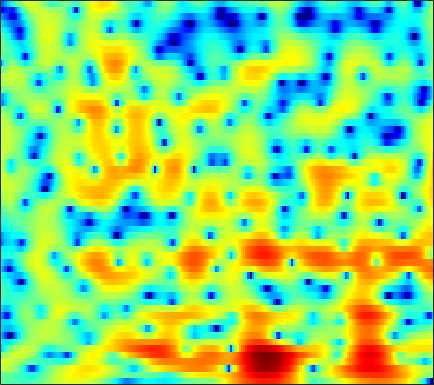

Source data for this figure (header and first rows):
-1.2366, -1.3808, -1.5625, -1.7438, -1.8798, -2.0792, -2.2915, -2.4695, -2.6828, -2.8584, -2.9568, -2.9753, -2.9244, -2.7988, -2.6234, -2.3263, -1.9723, -1.668, -1.2023, -0.68191, -0.13211, 0.28767, 0.83794, 1.3677
-1.798, -1.493, -1.243, -1.161, -1.195, -1.363, -1.645, -1.923, -2.361, -2.849, -3.349, -3.701, -4.093, -4.34, -4.383, -4.229, -3.831, -3.395, -2.683, -1.887, -1.058, -0.4366, 0.3717, 1.141
2.876, 2.806, 2.618, 2.305, 1.982, 1.417, 0.6868, 0.007593, -1.1, -2.493, -4.24, -5.862, -8.582, -12, -14.29, -13.68, -10.4, -8.158, -5.824, -4.019, -2.595, -1.712, -0.7153, 0.1221
3.892, 3.711, 3.48, 3.243, 3.042, 2.743, 2.383, 2.06, 1.554, 0.9734, 0.3346, -0.1562, -0.7938, -1.375, -1.751, -2.158, -2.434, -2.587, -2.734, -2.855, -2.954, -3.028, -3.137, -3.271
-0.3086, 0.1166, 0.9003, 1.691, 2.216, 2.788, 3.202, 3.392, 3.508, 3.473, 3.293, 3.079, 2.673, 2.112, 1.579, 0.7023, -0.4054, -1.417, -3.058, -5.093, -7.513, -9.337, -10.8, -10.3
-7.846, -5.8, -3.525, -1.792, -0.7663, 0.3311, 1.218, 1.762, 2.349, 2.782, 3.052, 3.152, 3.135, 2.924, 2.637, 2.07, 1.288, 0.5538, -0.6368, -2.01, -3.383, -4.203, -4.75, -4.508
-5.693, -6.071, -6.358, -6.335, -6.066, -5.386, -4.391, -3.521, -2.337, -1.226, -0.2682, 0.3288, 0.9637, 1.425, 1.665, 1.853, 1.91, 1.875, 1.757, 1.58, 1.399, 1.276, 1.142, 1.059
-8.393, -10.09, -13.31, -19.1, -31.08, -20.37, -12.97, -9.755, -6.703, -4.464, -2.729, -1.677, -0.5436, 0.3625, 0.9141, 1.496, 1.924, 2.163, 2.396, 2.539, 2.609, 2.615, 2.577, 2.483
-6.927, -7.5, -8.174, -8.525, -8.488, -7.996, -7.038, -6.125, -4.807, -3.519, -2.354, -1.557, -0.6242, 0.1614, 0.6533, 1.19, 1.617, 1.88, 2.16, 2.38, 2.529, 2.597, 2.626, 2.57
-6.794, -7.005, -7.123, -6.88, -6.471, -5.658, -4.662, -3.859, -2.801, -1.82, -0.9749, -0.4435, 0.1181, 0.4996, 0.682, 0.8121, 0.8948, 0.9605, 1.103, 1.346, 1.685, 1.965, 2.326, 2.58
-9.516, -11.58, -15.29, -15.6, -12.22, -8.11, -5.108, -3.408, -1.686, -0.4343, 0.4187, 0.808, 0.9793, 0.7454, 0.2751, -0.7577, -2.309, -3.753, -5.368, -4.944, -2.713, -0.9115, 1.083, 2.531
-6.736, -7.415, -8.086, -7.944, -7.156, -5.627, -4.009, -2.921, -1.711, -0.8136, -0.2009, 0.04286, 0.08643, -0.2144, -0.6756, -1.69, -3.181, -4.52, -5.934, -5.567, -3.518, -1.77, 0.2411, 1.789
-3.836, -3.969, -4.038, -3.98, -3.858, -3.557, -3.155, -2.823, -2.365, -1.938, -1.581, -1.362, -1.138, -0.9958, -0.9506, -0.9463, -0.9446, -0.8872, -0.7171, -0.3852, 0.1197, 0.5687, 1.205, 1.81
-2.602, -2.833, -3.103, -3.331, -3.476, -3.608, -3.675, -3.672, -3.582, -3.36, -3.032, -2.718, -2.224, -1.705, -1.31, -0.789, -0.2686, 0.09574, 0.5603, 0.999, 1.407, 1.691, 2.019, 2.284
-2.196, -2.598, -3.188, -3.825, -4.332, -5.064, -5.828, -6.342, -6.853, -6.94, -6.418, -5.681, -4.443, -3.121, -2.166, -0.9821, 0.04007, 0.6826, 1.405, 1.992, 2.442, 2.681, 2.899, 2.994
-2.689, -3.22, -4.023, -4.968, -5.787, -7.126, -8.93, -10.84, -14.91, -23.22, -18.08, -12.29, -7.595, -4.415, -2.591, -0.6816, 0.7522, 1.603, 2.481, 3.098, 3.478, 3.627, 3.66, 3.522
-4.689, -5.363, -6.33, -7.22, -7.757, -8.189, -8.499, -8.689, -8.782, -8.479, -7.266, -5.832, -3.715, -1.657, -0.2914, 1.22, 2.375, 3.061, 3.713, 4.066, 4.162, 4.088, 3.78, 3.257
-7.593, -9.17, -12.32, -16.98, -18.49, -13.97, -10.04, -7.928, -5.704, -3.877, -2.279, -1.177, 0.2051, 1.462, 2.286, 3.172, 3.835, 4.167, 4.334, 4.224, 3.855, 3.397, 2.611, 1.658
-6.217, -7.066, -8.407, -9.44, -9.502, -8.294, -6.468, -4.979, -3.2, -1.613, -0.2168, 0.7283, 1.873, 2.862, 3.457, 4.055, 4.417, 4.464, 4.213, 3.588, 2.508, 1.379, -0.5656, -2.865
-4.046, -4.172, -4.313, -4.328, -4.239, -3.98, -3.604, -3.188, -2.492, -1.674, -0.6978, 0.09938, 1.224, 2.272, 2.961, 3.718, 4.157, 4.245, 4.058, 3.399, 2.19, 0.8489, -1.654, -5.335
-6.119, -5.784, -5.407, -5.148, -5.091, -5.267, -5.708, -6.295, -7.241, -7.785, -6.973, -5.431, -3.022, -0.8503, 0.5381, 1.979, 2.972, 3.464, 3.788, 3.733, 3.366, 2.912, 2.125, 1.323
-12.06, -9.996, -8.125, -7.094, -6.729, -6.797, -7.503, -8.697, -11.35, -15.34, -14.6, -10.45, -5.981, -2.868, -1.084, 0.7115, 2.007, 2.737, 3.374, 3.722, 3.829, 3.768, 3.553, 3.224
-10.2, -8.994, -7.622, -6.604, -6.076, -5.636, -5.493, -5.428, -5.396, -5.148, -4.529, -3.772, -2.536, -1.217, -0.2619, 0.8555, 1.788, 2.346, 2.892, 3.255, 3.422, 3.432, 3.312, 3.038
-6.5, -6.034, -5.381, -4.763, -4.34, -3.851, -3.428, -3.124, -2.713, -2.268, -1.749, -1.312, -0.6732, 0.02345, 0.5255, 1.168, 1.749, 2.096, 2.481, 2.724, 2.823, 2.806, 2.645, 2.337
-4.796, -4.33, -3.729, -3.178, -2.817, -2.398, -2.016, -1.801, -1.507, -1.203, -0.8648, -0.5799, -0.1527, 0.3146, 0.6791, 1.166, 1.613, 1.906, 2.234, 2.43, 2.502, 2.455, 2.266, 1.91
-3.933, -3.163, -2.333, -1.708, -1.379, -1.106, -1.008, -1.034, -1.145, -1.269, -1.308, -1.222, -0.9186, -0.4365, 0.03066, 0.6818, 1.293, 1.719, 2.156, 2.459, 2.613, 2.612, 2.457, 2.11
-2.688, -1.548, -0.4602, 0.1748, 0.4004, 0.3503, -0.1271, -0.6978, -1.85, -3.356, -4.886, -5.554, -5.126, -3.583, -2.295, -0.7519, 0.481, 1.194, 1.902, 2.416, 2.724, 2.853, 2.859, 2.682
-0.3344, 0.58, 1.458, 1.903, 1.953, 1.631, 0.8356, -0.1633, -2.129, -5.177, -10.09, -15.01, -12.06, -6.915, -4.49, -2.455, -1.124, -0.4984, 0.1004, 0.504, 0.8252, 1.064, 1.388, 1.668
1.541, 2.089, 2.589, 2.812, 2.795, 2.515, 1.964, 1.313, 0.2809, -0.8905, -2.012, -2.642, -3.052, -3.056, -3, -3.036, -3.33, -3.769, -4.458, -5.215, -5.458, -5.144, -4.069, -2.651
2.573, 2.891, 3.127, 3.199, 3.146, 2.933, 2.566, 2.223, 1.662, 1.014, 0.3245, -0.2144, -0.9735, -1.833, -2.625, -3.822, -5.528, -7.154, -10.38, -15.55, -29.58, -21.39, -12.91, -8.504
3.231, 3.243, 3.179, 3.028, 2.877, 2.651, 2.388, 2.199, 1.861, 1.453, 0.94, 0.4755, -0.2875, -1.25, -2.096, -3.501, -5.184, -6.718, -8.922, -11.26, -12.83, -13.23, -12.4, -10.37
3.752, 3.268, 2.555, 1.861, 1.462, 1.184, 1.198, 1.272, 1.416, 1.458, 1.317, 1.073, 0.5628, -0.1366, -0.7945, -1.9, -3.227, -4.388, -6.176, -8.438, -11.56, -15.04, -25.02, -17.46
3.58, 2.241, -0.1585, -3.298, -5.497, -5.637, -3.276, -1.69, -0.1377, 0.7196, 1.058, 1.047, 0.7655, 0.2592, -0.2446, -0.948, -1.716, -2.274, -3.189, -4.115, -5.154, -5.736, -6.019, -4.958
3.137, 1.778, -0.6692, -3.85, -6.076, -6.265, -4.112, -2.595, -1.264, -0.7022, -0.7389, -1.085, -1.883, -2.929, -3.674, -4.342, -4.454, -4.225, -3.641, -2.978, -2.261, -1.712, -0.8876, 0.05104
3.262, 2.769, 1.963, 1.122, 0.5881, 0.08217, -0.2382, -0.42, -0.799, -1.446, -2.53, -3.716, -5.96, -9.307, -13.03, -19.19, -15.19, -11.28, -7.636, -5.226, -3.345, -2.203, -0.8246, 0.3347
3.058, 3.005, 2.791, 2.469, 2.151, 1.65, 1.087, 0.5681, -0.2721, -1.33, -2.675, -3.917, -5.907, -8.188, -9.932, -11.42, -11.12, -10.09, -8.212, -6.44, -4.741, -3.532, -2.042, -0.6912
2.808, 2.96, 3.004, 2.871, 2.666, 2.26, 1.708, 1.192, 0.3845, -0.5926, -1.734, -2.689, -4.068, -5.51, -6.544, -7.843, -8.861, -9.287, -9.323, -8.416, -6.876, -5.483, -3.64, -1.948
2.782, 3.025, 3.149, 3.059, 2.886, 2.527, 2.009, 1.562, 0.8519, 0.03576, -0.8952, -1.675, -2.859, -4.263, -5.538, -7.659, -10.63, -13.93, -21.52, -17.93, -11.09, -7.841, -4.792, -2.55
2.757, 2.921, 2.925, 2.726, 2.452, 1.96, 1.375, 0.8951, 0.2485, -0.372, -0.9632, -1.416, -2.082, -2.896, -3.629, -4.852, -6.291, -7.419, -8.376, -7.846, -6.165, -4.688, -2.89, -1.394
2.677, 2.604, 2.311, 1.798, 1.248, 0.2992, -0.788, -1.655, -2.6, -3.058, -2.977, -2.654, -2.162, -1.783, -1.579, -1.5, -1.519, -1.54, -1.533, -1.326, -1.004, -0.7121, -0.2783, 0.1068
2.407, 2.125, 1.617, 0.852, 0.05327, -1.467, -3.765, -6.343, -11.7, -14.73, -8.674, -5.406, -2.553, -0.7169, 0.2094, 1.069, 1.585, 1.825, 1.98, 1.94, 1.77, 1.501, 1.002, 0.3222
-0.1447, -0.4224, -0.5965, -0.7356, -0.9533, -1.543, -2.591, -3.633, -4.977, -5.138, -3.676, -2.168, -0.3036, 1.151, 1.976, 2.777, 3.265, 3.447, 3.487, 3.248, 2.729, 2.129, 0.8904, -1.004
-10.2, -10.36, -7.359, -4.634, -3.247, -2.05, -1.367, -1.054, -0.6929, -0.3039, 0.2073, 0.6379, 1.228, 1.768, 2.1, 2.421, 2.603, 2.635, 2.537, 2.309, 1.863, 1.393, 0.5377, -0.6139
-8.751, -8.799, -6.68, -4.313, -2.894, -1.498, -0.5203, -0.003054, 0.4832, 0.8017, 1.002, 1.084, 1.109, 1.052, 0.9574, 0.7837, 0.6034, 0.4938, 0.3741, 0.3011, 0.2482, 0.1746, 0.07616, -0.04432
-0.8138, -0.8859, -0.6729, -0.2071, 0.2094, 0.7387, 1.154, 1.381, 1.521, 1.497, 1.286, 1.012, 0.4726, -0.275, -0.9535, -1.933, -2.846, -3.307, -3.41, -3.035, -2.338, -1.794, -1.162, -0.6429
2.286, 2.193, 2.199, 2.299, 2.396, 2.52, 2.572, 2.547, 2.396, 2.071, 1.538, 0.9663, -0.06937, -1.526, -2.992, -5.715, -9.824, -13.98, -13.97, -8.956, -5.677, -4.034, -2.631, -1.804
2.543, 2.509, 2.631, 2.837, 2.984, 3.105, 3.113, 3.01, 2.75, 2.324, 1.747, 1.2, 0.2919, -0.8777, -1.949, -3.756, -5.828, -7.054, -7.054, -5.486, -3.771, -2.831, -2.141, -2.128
-1.697, -0.9964, 0.2974, 1.41, 2.002, 2.434, 2.505, 2.354, 1.923, 1.348, 0.749, 0.3779, 0.03171, -0.1459, -0.228, -0.2541, -0.2257, -0.1452, 0.08855, 0.4511, 0.7426, 0.8101, 0.5843, -0.1889
-11.67, -6.671, -2.96, -0.9936, -0.2091, 0.1981, -0.03116, -0.5593, -1.763, -3.46, -5.35, -6.311, -5.889, -4.089, -2.66, -0.9526, 0.3771, 1.15, 1.963, 2.536, 2.864, 2.942, 2.817, 2.399
-2.158, -2.17, -1.913, -1.7, -1.698, -2.011, -2.747, -3.632, -5.368, -8.086, -12.46, -16.75, -14.02, -8.438, -5.549, -2.777, -0.7754, 0.3709, 1.542, 2.366, 2.904, 3.142, 3.251, 3.145
-0.4257, -0.8538, -1.409, -1.982, -2.453, -3.173, -3.989, -4.658, -5.573, -6.392, -6.901, -6.891, -6.194, -4.842, -3.635, -1.991, -0.4871, 0.4978, 1.571, 2.393, 2.962, 3.226, 3.37, 3.306
-0.4725, -1.042, -1.889, -2.827, -3.595, -4.67, -5.734, -6.435, -7.101, -7.237, -6.777, -6.109, -4.911, -3.504, -2.395, -0.962, 0.3497, 1.224, 2.211, 2.97, 3.493, 3.726, 3.827, 3.684
-1.613, -2.305, -3.375, -4.653, -5.785, -7.584, -9.793, -11.8, -14.44, -14.78, -11.89, -9.393, -6.465, -4.041, -2.483, -0.7256, 0.7359, 1.651, 2.656, 3.406, 3.911, 4.131, 4.215, 4.038
-3.782, -4.554, -5.732, -7.092, -8.239, -9.982, -12.17, -14.19, -17.22, -17.43, -13.43, -10.35, -6.953, -4.261, -2.607, -0.7572, 0.7308, 1.637, 2.598, 3.309, 3.781, 3.985, 4.062, 3.927
-6.444, -7.347, -8.646, -9.98, -10.9, -11.87, -12.35, -12.26, -11.57, -10.27, -8.445, -6.896, -4.817, -2.896, -1.608, -0.1167, 1.104, 1.85, 2.629, 3.182, 3.53, 3.667, 3.697, 3.579
-9.495, -10.64, -12.19, -14.07, -15.96, -18.93, -18.57, -15.67, -11.71, -8.545, -5.979, -4.329, -2.435, -0.8537, 0.1419, 1.227, 2.06, 2.536, 2.986, 3.244, 3.346, 3.338, 3.242, 3.054
-16.07, -16.57, -15.04, -14.29, -14.66, -15.64, -14.52, -11.75, -7.92, -4.828, -2.436, -1.005, 0.5014, 1.634, 2.264, 2.841, 3.147, 3.219, 3.137, 2.905, 2.567, 2.282, 1.907, 1.569
-11.92, -11.89, -9.63, -7.468, -6.199, -4.77, -3.365, -2.269, -0.7489, 0.6869, 1.917, 2.651, 3.365, 3.758, 3.85, 3.698, 3.252, 2.739, 1.85, 0.7867, -0.3896, -1.293, -2.411, -3.165
